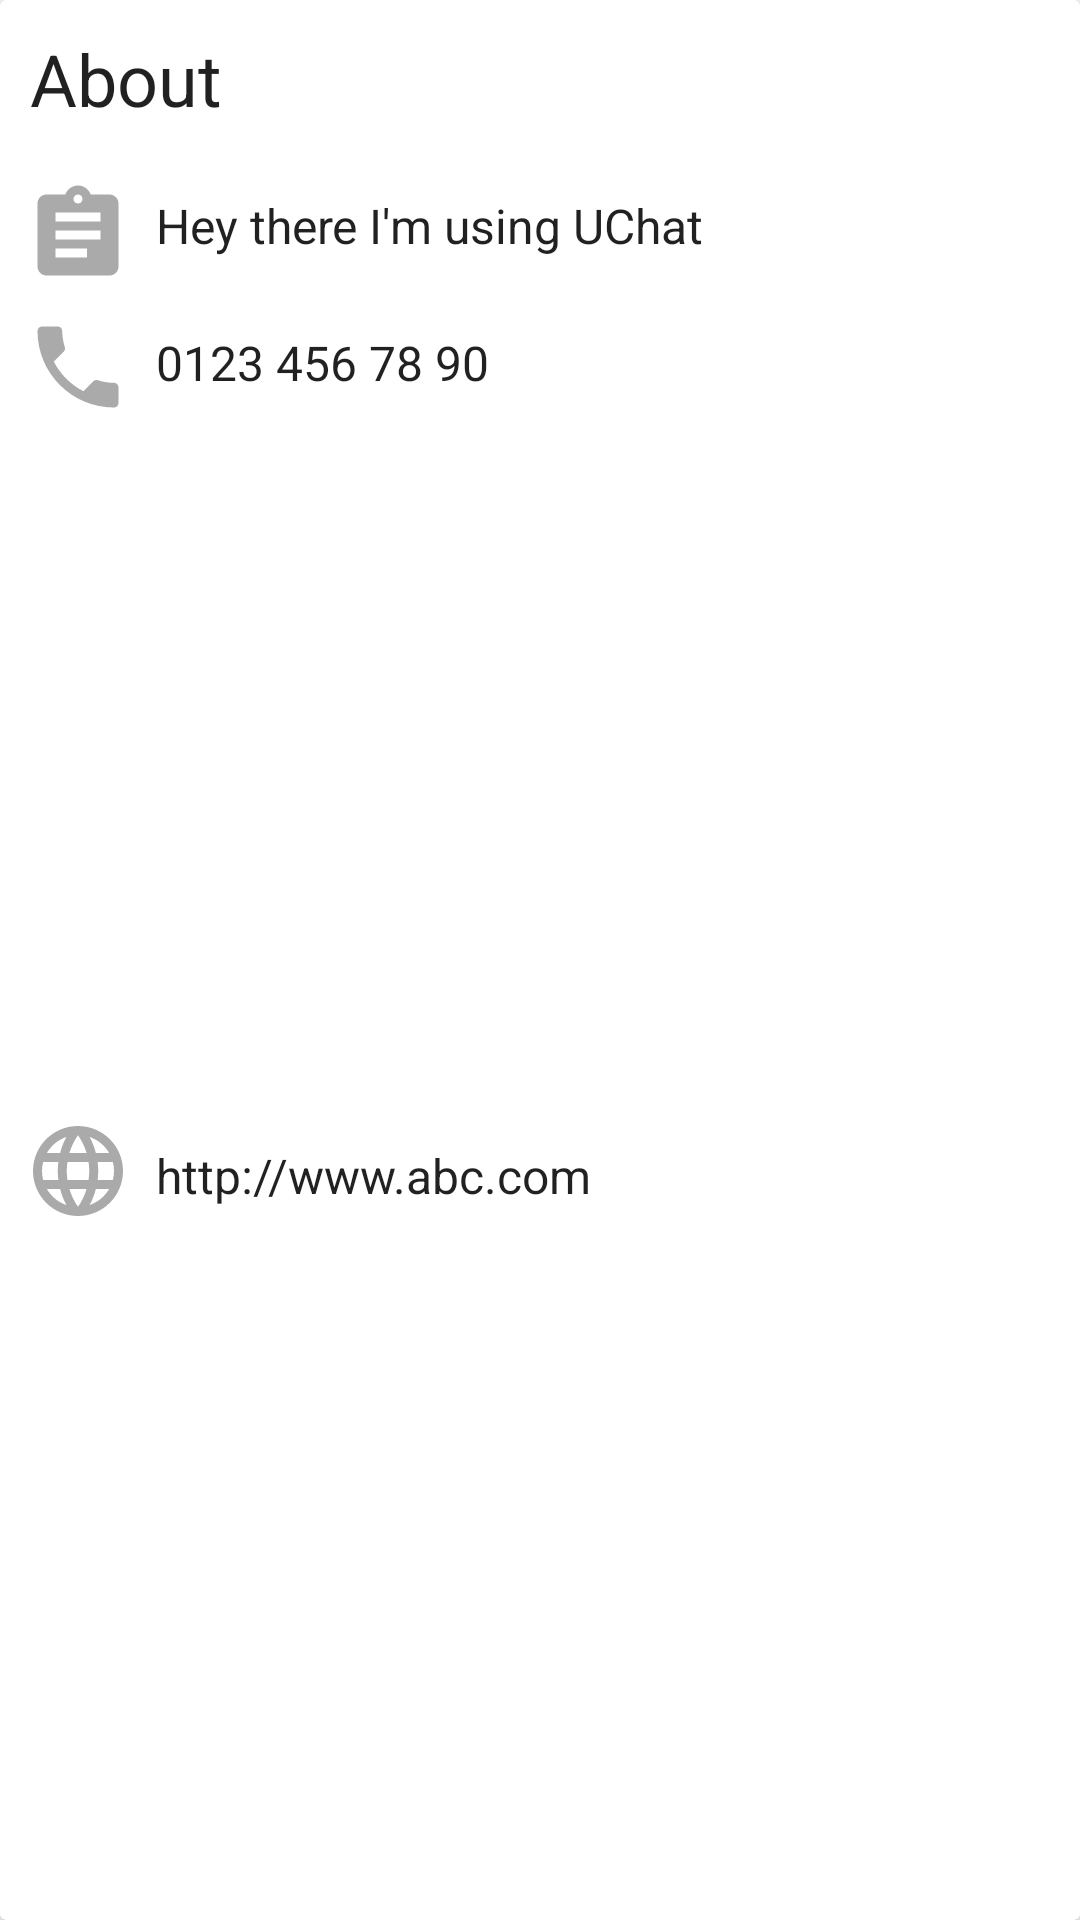

Reconstruct the res/layout file that produces this screen, plus the resources it refers to.
<!-- AndroidManifest.xml: application theme Theme.KotlinChat -->
<!-- res/layout/profile_page_content.xml -->
<?xml version="1.0" encoding="utf-8"?>
<androidx.cardview.widget.CardView xmlns:android="http://schemas.android.com/apk/res/android"
    android:layout_width="match_parent"
    android:layout_height="wrap_content"
    xmlns:app="http://schemas.android.com/apk/res-auto"
    xmlns:tools="http://schemas.android.com/tools"
    android:layout_margin="16dp">

    <androidx.constraintlayout.widget.ConstraintLayout
        android:layout_width="match_parent"
        android:layout_height="match_parent">

        <TextView
            android:layout_width="match_parent"
            android:layout_height="wrap_content"
            android:padding="10dp"
            android:text="About"
            android:textAppearance="@style/Base.TextAppearance.AppCompat.Headline"
            tools:layout_editor_absoluteX="0dp"
            app:layout_constraintTop_toTopOf="parent" android:id="@+id/textView2"/>

        <ImageView
            android:layout_width="wrap_content"
            android:layout_height="wrap_content"
            android:src="@drawable/ic_assignment_black_36dp"
            android:id="@+id/imageView2" app:layout_constraintStart_toStartOf="parent"
            android:layout_marginLeft="8dp" android:layout_marginStart="8dp" android:layout_marginTop="8dp"
            app:layout_constraintTop_toBottomOf="@+id/textView2"
            app:tint="@android:color/darker_gray" />

        <TextView
            android:id="@+id/status_text"
            android:layout_width="wrap_content"
            android:layout_height="wrap_content"
            android:text="Hey there I'm using UChat"
            android:textAppearance="@style/Base.TextAppearance.AppCompat.Subhead"
            android:layout_marginTop="12dp"
            app:layout_constraintTop_toBottomOf="@+id/textView2"
            app:layout_constraintStart_toEndOf="@+id/imageView2" android:layout_marginStart="8dp"
            android:layout_marginLeft="8dp" android:layout_marginEnd="8dp" app:layout_constraintEnd_toEndOf="parent"
            android:layout_marginRight="8dp" app:layout_constraintHorizontal_bias="0.0"/>

        <ImageView
            android:layout_width="wrap_content"
            android:layout_height="wrap_content"
            android:src="@drawable/ic_phone_black_36dp"
            android:layout_marginTop="8dp"
            app:layout_constraintTop_toBottomOf="@+id/imageView2" app:layout_constraintStart_toStartOf="parent"
            android:layout_marginLeft="8dp" android:layout_marginStart="8dp" android:id="@+id/imageView3"
            app:tint="@android:color/darker_gray" />

        <TextView
            android:layout_width="wrap_content"
            android:layout_height="wrap_content"
            android:text="0123 456 78 90"
            android:textAppearance="@style/Base.TextAppearance.AppCompat.Subhead"
            android:layout_marginTop="24dp"
            app:layout_constraintTop_toBottomOf="@+id/status_text"
            app:layout_constraintStart_toEndOf="@+id/imageView3" android:layout_marginStart="8dp"
            android:layout_marginLeft="8dp" android:layout_marginEnd="8dp" app:layout_constraintEnd_toEndOf="parent"
            android:layout_marginRight="8dp" app:layout_constraintHorizontal_bias="0.0"
            android:id="@+id/textView3"/>

        <ImageView
            android:layout_width="wrap_content"
            android:layout_height="wrap_content"
            android:src="@drawable/ic_language_black_36dp"
            android:layout_marginTop="8dp"
            app:layout_constraintTop_toBottomOf="@+id/imageView3" app:layout_constraintStart_toStartOf="parent"
            android:layout_marginLeft="8dp" android:layout_marginStart="8dp" android:id="@+id/imageView4"
            android:layout_marginBottom="8dp" app:layout_constraintBottom_toBottomOf="parent"
            app:tint="@android:color/darker_gray" />

        <TextView
            android:layout_width="wrap_content"
            android:layout_height="wrap_content"
            android:text="http://www.abc.com"
            android:textAppearance="@style/Base.TextAppearance.AppCompat.Subhead"
            android:layout_marginTop="20dp"
            app:layout_constraintTop_toBottomOf="@+id/textView3"
            app:layout_constraintStart_toEndOf="@+id/imageView4" android:layout_marginStart="8dp"
            android:layout_marginLeft="8dp" android:layout_marginEnd="8dp" app:layout_constraintEnd_toEndOf="parent"
            android:layout_marginRight="8dp" app:layout_constraintHorizontal_bias="0.0"
            android:layout_marginBottom="8dp" app:layout_constraintBottom_toBottomOf="parent"/>


    </androidx.constraintlayout.widget.ConstraintLayout>

</androidx.cardview.widget.CardView>
<!-- resources referenced by this layout -->
<resources>
  <!-- drawable ic_assignment_black_36dp (drawable) -->
  <?xml version="1.0" encoding="UTF-8" standalone="no"?>
  <vector xmlns:android="http://schemas.android.com/apk/res/android" android:height="36dp" android:viewportHeight="24.0" android:viewportWidth="24.0" android:width="36dp">
      <path android:fillColor="#000000" android:pathData="M19,3h-4.18C14.4,1.84 13.3,1 12,1c-1.3,0 -2.4,0.84 -2.82,2L5,3c-1.1,0 -2,0.9 -2,2v14c0,1.1 0.9,2 2,2h14c1.1,0 2,-0.9 2,-2L21,5c0,-1.1 -0.9,-2 -2,-2zM12,3c0.55,0 1,0.45 1,1s-0.45,1 -1,1 -1,-0.45 -1,-1 0.45,-1 1,-1zM14,17L7,17v-2h7v2zM17,13L7,13v-2h10v2zM17,9L7,9L7,7h10v2z"/>
  </vector>
  <!-- drawable ic_language_black_36dp (drawable) -->
  <?xml version="1.0" encoding="UTF-8" standalone="no"?>
  <vector xmlns:android="http://schemas.android.com/apk/res/android" android:height="36dp" android:viewportHeight="24.0" android:viewportWidth="24.0" android:width="36dp">
      <path android:fillColor="#000000" android:pathData="M11.99,2C6.47,2 2,6.48 2,12s4.47,10 9.99,10C17.52,22 22,17.52 22,12S17.52,2 11.99,2zM18.92,8h-2.95c-0.32,-1.25 -0.78,-2.45 -1.38,-3.56 1.84,0.63 3.37,1.91 4.33,3.56zM12,4.04c0.83,1.2 1.48,2.53 1.91,3.96h-3.82c0.43,-1.43 1.08,-2.76 1.91,-3.96zM4.26,14C4.1,13.36 4,12.69 4,12s0.1,-1.36 0.26,-2h3.38c-0.08,0.66 -0.14,1.32 -0.14,2 0,0.68 0.06,1.34 0.14,2L4.26,14zM5.08,16h2.95c0.32,1.25 0.78,2.45 1.38,3.56 -1.84,-0.63 -3.37,-1.9 -4.33,-3.56zM8.03,8L5.08,8c0.96,-1.66 2.49,-2.93 4.33,-3.56C8.81,5.55 8.35,6.75 8.03,8zM12,19.96c-0.83,-1.2 -1.48,-2.53 -1.91,-3.96h3.82c-0.43,1.43 -1.08,2.76 -1.91,3.96zM14.34,14L9.66,14c-0.09,-0.66 -0.16,-1.32 -0.16,-2 0,-0.68 0.07,-1.35 0.16,-2h4.68c0.09,0.65 0.16,1.32 0.16,2 0,0.68 -0.07,1.34 -0.16,2zM14.59,19.56c0.6,-1.11 1.06,-2.31 1.38,-3.56h2.95c-0.96,1.65 -2.49,2.93 -4.33,3.56zM16.36,14c0.08,-0.66 0.14,-1.32 0.14,-2 0,-0.68 -0.06,-1.34 -0.14,-2h3.38c0.16,0.64 0.26,1.31 0.26,2s-0.1,1.36 -0.26,2h-3.38z"/>
  </vector>
  <!-- drawable ic_phone_black_36dp (drawable) -->
  <?xml version="1.0" encoding="UTF-8" standalone="no"?>
  <vector xmlns:android="http://schemas.android.com/apk/res/android" android:height="36dp" android:viewportHeight="24.0" android:viewportWidth="24.0" android:width="36dp">
      <path android:fillColor="#000000" android:pathData="M6.62,10.79c1.44,2.83 3.76,5.14 6.59,6.59l2.2,-2.2c0.27,-0.27 0.67,-0.36 1.02,-0.24 1.12,0.37 2.33,0.57 3.57,0.57 0.55,0 1,0.45 1,1V20c0,0.55 -0.45,1 -1,1 -9.39,0 -17,-7.61 -17,-17 0,-0.55 0.45,-1 1,-1h3.5c0.55,0 1,0.45 1,1 0,1.25 0.2,2.45 0.57,3.57 0.11,0.35 0.03,0.74 -0.25,1.02l-2.2,2.2z"/>
  </vector>
  <style name="Theme.KotlinChat" parent="Theme.MaterialComponents.DayNight.NoActionBar">
          
          <item name="colorPrimary">@color/purple_500</item>
          <item name="colorPrimaryVariant">@color/purple_700</item>
          <item name="colorOnPrimary">@color/white</item>
          
          <item name="colorSecondary">@color/teal_200</item>
          <item name="colorSecondaryVariant">@color/teal_700</item>
          <item name="colorOnSecondary">@color/black</item>
          
          <item name="android:statusBarColor" tools:targetApi="l">?attr/colorPrimaryVariant</item>
          
      </style>
  <!-- not gathered from this repository: default colours our renderer supplied (Android Studio template values) -->
  <color name="purple_500">#FF6200EE</color>
  <color name="purple_700">#FF3700B3</color>
  <color name="teal_200">#FF03DAC5</color>
  <color name="teal_700">#FF018786</color>
  <color name="black">#FF000000</color>
  <color name="white">#FFFFFFFF</color>
</resources>
